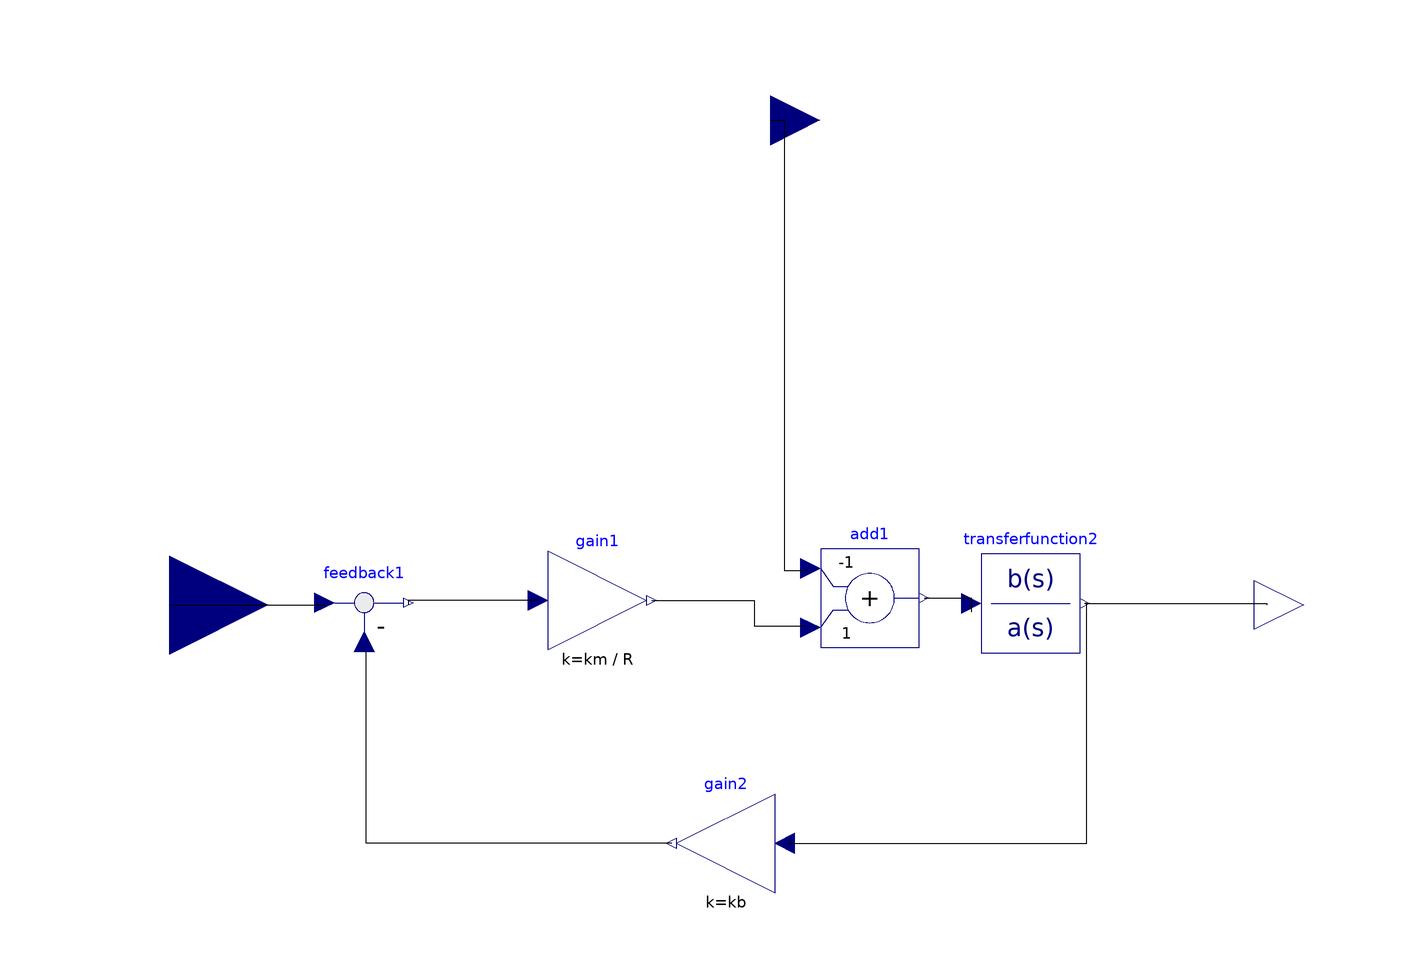

The component connection diagram of the Modelica model below, drawn from its own Placement and Line annotations.

block MotorBlockReducedOrder
  extends Modelica.Blocks.Interfaces.SISO;
  //Parameters
  parameter Real R = 0.385 "Armature Resistance";
  parameter Real km = 7.83 "Torque Constant";
  parameter Real J = 0.0000000153 "Rotor Inertia";
  parameter Real B = 0 "Damping constant";
  parameter Real kb = 7.83 "Back emf constant";
  Modelica.Blocks.Continuous.TransferFunction transferfunction2(a = {J,B}) annotation(Placement(visible = true, transformation(origin = {54.6604,0.327869}, extent = {{-10,-10},{10,10}}, rotation = 0)));
  Modelica.Blocks.Math.Add add1(k1 = -1) annotation(Placement(visible = true, transformation(origin = {22.0141,1.40515}, extent = {{-10,-10},{10,10}}, rotation = 0)));
  Modelica.Blocks.Interfaces.RealInput realinput1 annotation(Placement(visible = true, transformation(origin = {1.87354,98.3607}, extent = {{-10,-10},{10,10}}, rotation = 0), iconTransformation(origin = {-0.936768,93.6768}, extent = {{-10,-10},{10,10}}, rotation = -90)));
  Modelica.Blocks.Math.Feedback feedback1 annotation(Placement(visible = true, transformation(origin = {-80.562,0.468379}, extent = {{-10,-10},{10,10}}, rotation = 0)));
  Modelica.Blocks.Math.Gain gain2(k = kb) annotation(Placement(visible = true, transformation(origin = {-7.16627,-48.3841}, extent = {{10,-10},{-10,10}}, rotation = 0)));
  Modelica.Blocks.Math.Gain gain1(k = km / R) annotation(Placement(visible = true, transformation(origin = {-33.2553,0.936764}, extent = {{-10,-10},{10,10}}, rotation = 0)));
equation
  connect(gain1.u,feedback1.y) annotation(Line(points = {{-45.2553,0.936764},{-71.6628,0.936764},{-71.6628,0},{-71.6628,0}}));
  connect(gain1.y,add1.u2) annotation(Line(points = {{-22.2553,0.936764},{-1.40515,0.936764},{-1.40515,-4.21546},{8.8993,-4.21546},{8.8993,-4.21546}}));
  connect(gain2.y,feedback1.u2) annotation(Line(points = {{-18.1663,-48.3841},{-80.0937,-48.3841},{-80.0937,-9.36768},{-80.0937,-9.36768}}));
  connect(gain2.u,transferfunction2.y) annotation(Line(points = {{4.83373,-48.3841},{66.0422,-48.3841},{66.0422,0.327869},{65.6604,0.327869}}));
  connect(transferfunction2.y,y) annotation(Line(points = {{65.6604,0.327869},{102.576,0.327869},{102.576,0},{102.576,0}}));
  connect(add1.y,transferfunction2.u) annotation(Line(points = {{33.0141,1.40515},{42.623,1.40515},{42.623,-1.40515},{42.623,-1.40515}}));
  connect(realinput1,add1.u1) annotation(Line(points = {{1.87354,98.3607},{4.68384,98.3607},{4.68384,7.02576},{9.36768,7.02576},{9.36768,7.02576}}));
  connect(u,feedback1.u1) annotation(Line(points = {{-120,0},{-88.5246,0},{-88.5246,-0.468384},{-88.5246,-0.468384}}));
  annotation(Icon(coordinateSystem(extent = {{-100,-100},{100,100}}, preserveAspectRatio = true, initialScale = 0.1, grid = {2,2})), Diagram(coordinateSystem(extent = {{-100,-100},{100,100}}, preserveAspectRatio = true, initialScale = 0.1, grid = {2,2})));
  annotation(Documentation(info = "<html>
<head>
<style type=\"text/css\">
h4      { border-radius:8%;background-color: #D8D8D8 ;}
</style>
</head>

<h4>General</h4>
<p>
This blocks models the reduced transfer function of a permanent magnet dc motor.
</p>

<h4>Implementation</h4>
<p>
Given the mathematical equation for the transfer function:
Assuming a negigible inductance parameter :
</p>
<img src=\"modelica://Servomechanisms/Resources/Images/Blocks/reducedtransferfunction.png\" alt=\"reducedtransferfunction.png\" >
<p>
However, for this block mechanical disturbance effects are added as an input.
</p>

<h4>Notes</h4>
<ul>
<li>
This block has causality predetermined
</li>
<li>
The output is speed and the input voltage.
</li>
</ul>
</html>"));
end MotorBlockReducedOrder;